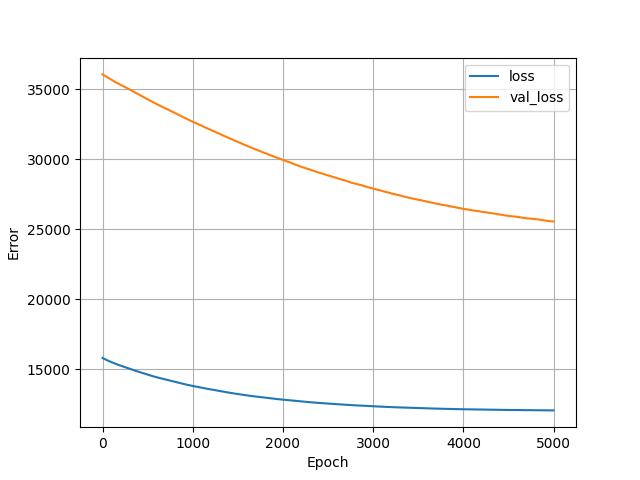

The table this chart was drawn from, first rows:
, loss, val_loss, epoch
0, 15803, 36080, 0
1, 15799, 36079, 1
2, 15796, 36077, 2
3, 15792, 36074, 3
4, 15789, 36070, 4
5, 15785, 36065, 5
6, 15782, 36060, 6
7, 15778, 36057, 7
8, 15775, 36054, 8
9, 15771, 36051, 9
10, 15768, 36048, 10
11, 15765, 36045, 11
12, 15761, 36039, 12
13, 15758, 36034, 13
14, 15754, 36029, 14
15, 15751, 36023, 15
16, 15748, 36018, 16
17, 15744, 36014, 17
18, 15741, 36010, 18
19, 15738, 36005, 19
20, 15735, 36000, 20
21, 15731, 35995, 21
22, 15728, 35992, 22
23, 15725, 35988, 23
24, 15722, 35986, 24
25, 15719, 35982, 25
26, 15715, 35980, 26
27, 15712, 35976, 27
28, 15709, 35970, 28
29, 15706, 35965, 29
30, 15703, 35960, 30
31, 15700, 35955, 31
32, 15697, 35951, 32
33, 15693, 35948, 33
34, 15690, 35945, 34
35, 15687, 35943, 35
36, 15684, 35939, 36
37, 15681, 35935, 37
38, 15678, 35932, 38
39, 15675, 35928, 39
40, 15672, 35923, 40
41, 15669, 35918, 41
42, 15666, 35914, 42
43, 15663, 35910, 43
44, 15660, 35906, 44
45, 15657, 35902, 45
46, 15654, 35897, 46
47, 15651, 35892, 47
48, 15648, 35889, 48
49, 15645, 35885, 49
50, 15642, 35883, 50
51, 15639, 35879, 51
52, 15636, 35877, 52
53, 15633, 35875, 53
54, 15630, 35869, 54
55, 15627, 35865, 55
56, 15624, 35862, 56
57, 15621, 35858, 57
58, 15618, 35855, 58
59, 15615, 35849, 59
... 4,940 more rows
